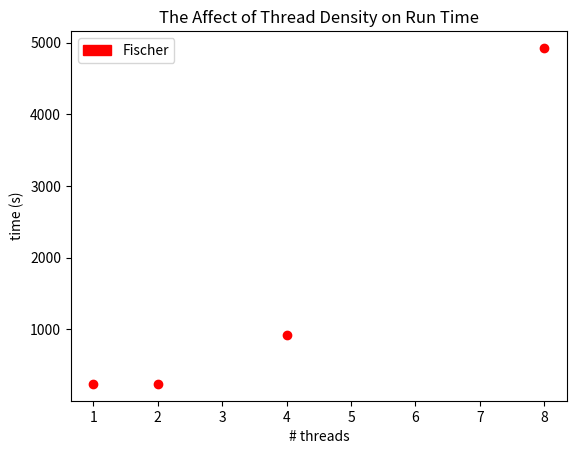

Here is the Python script that generated this plot:
import matplotlib.patches as mpatches
import matplotlib.pyplot as plt

threads = list((1, 2, 4, 8))
zachf = [226.002062636, 223.413780569, 212.242842915, 647.635516616]
paulf = [239.318638693, 241.203337781, 922.666953182, 4925.249648742]
f = paulf
plt.scatter(threads, f, color='r')
plt.xlabel("# threads")
plt.ylabel("time (s)")
plt.title("The Affect of Thread Density on Run Time")
red_patch = mpatches.Patch(color='r', label='Fischer')
plt.legend(handles=[red_patch])
plt.show()
